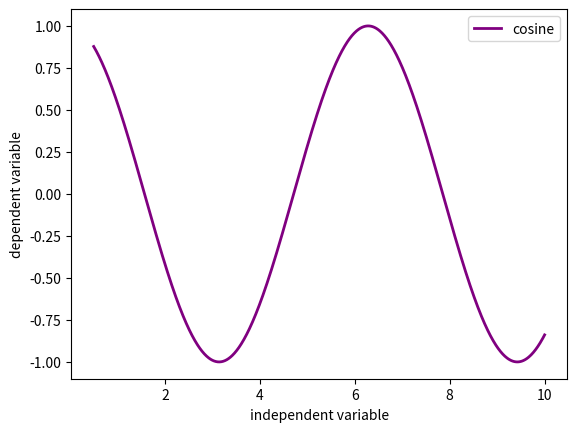

Write Python code to recreate this figure.
import numpy as np
import matplotlib.pyplot as plt

x = np.linspace(0.5, 10, 1000)
y = np.cos(x)
plt.plot(x, y, ls='-', lw=2, label='cosine', color='purple')

plt.legend()
plt.xlabel('independent variable')
plt.ylabel('dependent variable')
plt.show()
